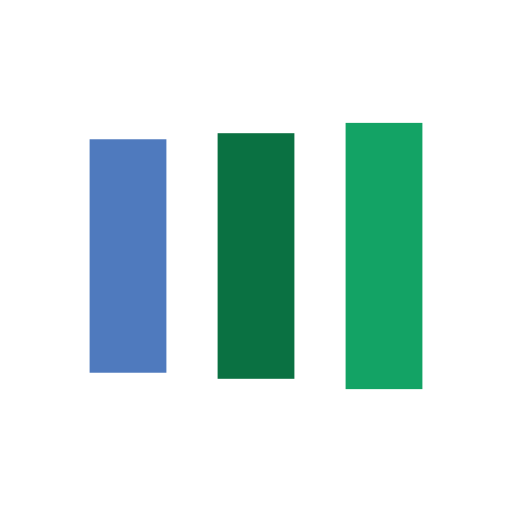
t = 0.00 s
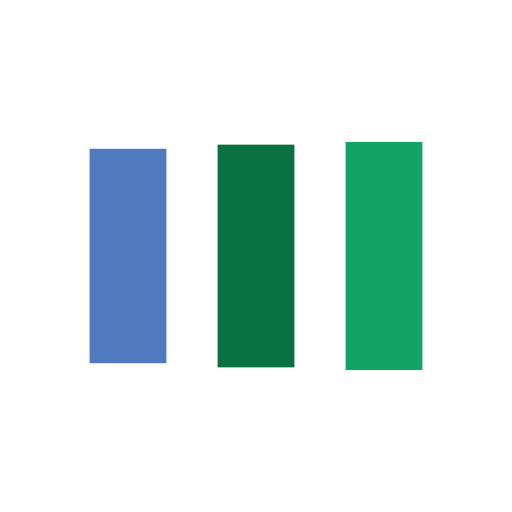
t = 0.13 s
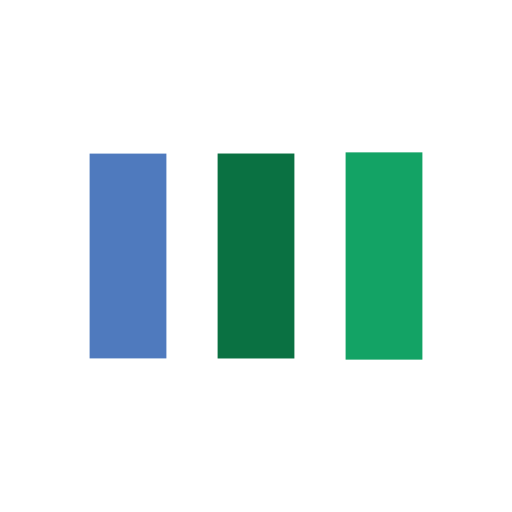
t = 0.38 s
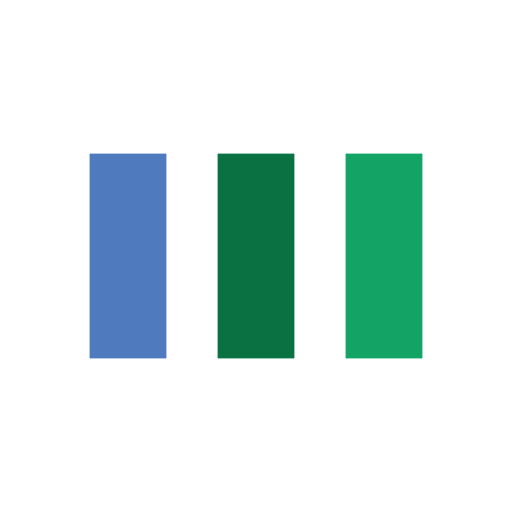
t = 0.50 s
t = 0.63 s: frame unchanged from t = 0.50 s, image omitted
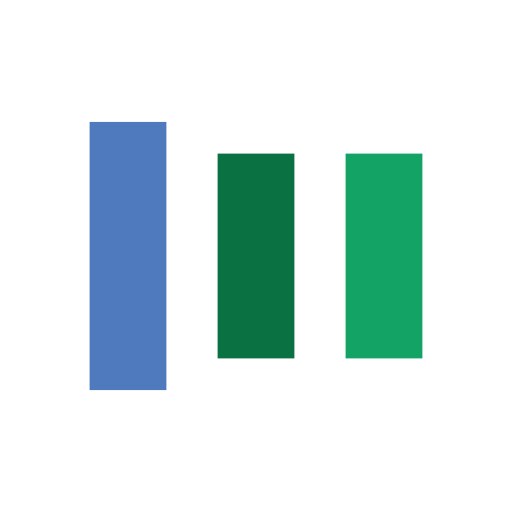
t = 0.88 s

The animated SVG that drew these frames (rendered in a browser with its animation timeline set to each time). Animation: 6 SMIL elements (animate=6); one cycle of 1.00 s, repeats indefinitely.

<svg width="200px"  height="200px"  xmlns="http://www.w3.org/2000/svg" viewBox="0 0 100 100" preserveAspectRatio="xMidYMid" class="lds-facebook" style="background: none;">
    <rect ng-attr-x="{{config.x1}}" ng-attr-y="{{config.y}}" ng-attr-width="{{config.width}}" ng-attr-height="{{config.height}}" ng-attr-fill="{{config.c1}}" x="17.5" y="30" width="15" height="40" fill="#4f7abe">
      <animate attributeName="y" calcMode="spline" values="18;30;30" keyTimes="0;0.5;1" dur="1" keySplines="0 0.5 0.5 1;0 0.5 0.5 1" begin="-0.2s" repeatCount="indefinite"></animate>
      <animate attributeName="height" calcMode="spline" values="64;40;40" keyTimes="0;0.5;1" dur="1" keySplines="0 0.5 0.5 1;0 0.5 0.5 1" begin="-0.2s" repeatCount="indefinite"></animate>
    </rect>
    <rect ng-attr-x="{{config.x2}}" ng-attr-y="{{config.y}}" ng-attr-width="{{config.width}}" ng-attr-height="{{config.height}}" ng-attr-fill="{{config.c2}}" x="42.5" y="30" width="15" height="40" fill="#0a7142">
      <animate attributeName="y" calcMode="spline" values="20.999999999999996;30;30" keyTimes="0;0.5;1" dur="1" keySplines="0 0.5 0.5 1;0 0.5 0.5 1" begin="-0.1s" repeatCount="indefinite"></animate>
      <animate attributeName="height" calcMode="spline" values="58.00000000000001;40;40" keyTimes="0;0.5;1" dur="1" keySplines="0 0.5 0.5 1;0 0.5 0.5 1" begin="-0.1s" repeatCount="indefinite"></animate>
    </rect>
    <rect ng-attr-x="{{config.x3}}" ng-attr-y="{{config.y}}" ng-attr-width="{{config.width}}" ng-attr-height="{{config.height}}" ng-attr-fill="{{config.c3}}" x="67.5" y="30" width="15" height="40" fill="#13a365">
      <animate attributeName="y" calcMode="spline" values="24;30;30" keyTimes="0;0.5;1" dur="1" keySplines="0 0.5 0.5 1;0 0.5 0.5 1" begin="0s" repeatCount="indefinite"></animate>
      <animate attributeName="height" calcMode="spline" values="52;40;40" keyTimes="0;0.5;1" dur="1" keySplines="0 0.5 0.5 1;0 0.5 0.5 1" begin="0s" repeatCount="indefinite"></animate>
    </rect>
  </svg>